Photos from the image-classification dataset "bigChange" in the GitHub repository Doris1039/SolarCell-defect-detect. Its 7 classes are: break, cell faults, dark spot, finger interruptions, functional, material defect, microcrack.

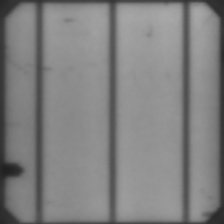
Label: dark spot

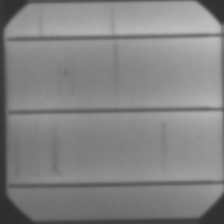
Label: finger interruptions

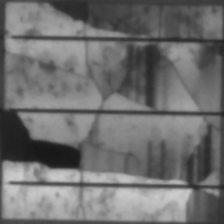
Label: break

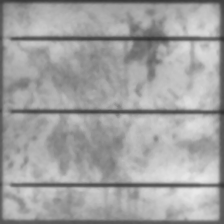
Label: functional

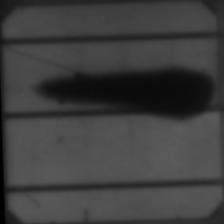
Label: material defect

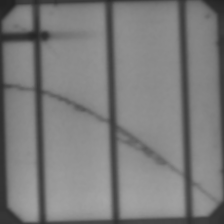
Label: microcrack
